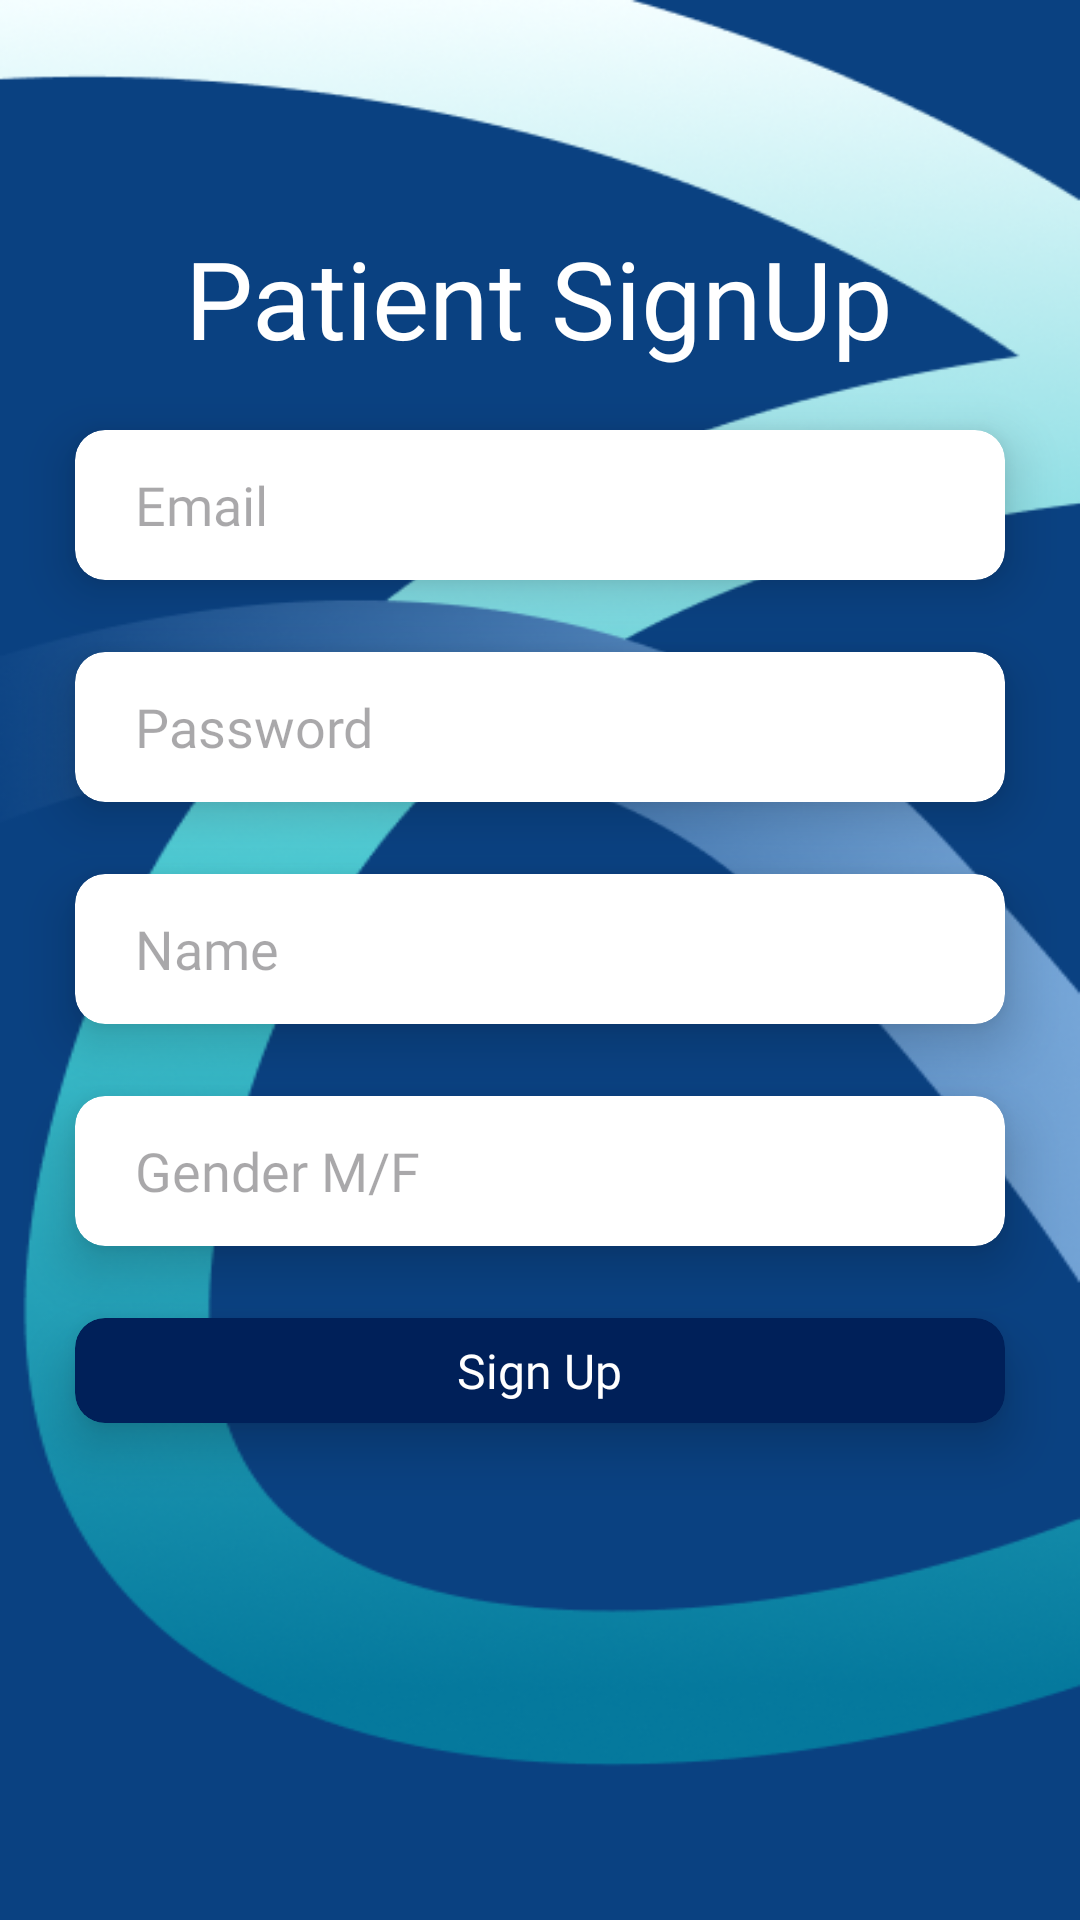

Here is an Android app screen rendered from its layout file. Give the layout XML and the strings, colors and styles it references.
<!-- AndroidManifest.xml: application theme Theme.DeepChemoCare -->
<!-- res/layout/activity_patient_sign_up.xml -->
<?xml version="1.0" encoding="utf-8"?>
<RelativeLayout xmlns:android="http://schemas.android.com/apk/res/android"
    xmlns:app="http://schemas.android.com/apk/res-auto"
    xmlns:tools="http://schemas.android.com/tools"
    android:id="@+id/main"
    android:layout_width="match_parent"
    android:layout_height="match_parent"
    android:background="@drawable/login_background"
    tools:context=".PatientSignUpActivity">


    <TextView
        android:id="@+id/textview1_dsignup"
        android:layout_width="wrap_content"
        android:layout_height="wrap_content"
        android:layout_alignParentTop="true"
        android:textColor="#FFFFFF"
        android:layout_centerHorizontal="true"
        android:layout_marginTop="75dp"
        android:fontFamily="@font/raleway_medium"
        android:text="Patient SignUp"
        android:textSize="36sp" />


    <androidx.cardview.widget.CardView
        android:layout_width="310dp"
        android:layout_height="50dp"
        android:layout_centerHorizontal="true"
        android:layout_below="@+id/textview1_dsignup"
        android:layout_marginTop="20dp"
        app:cardBackgroundColor="#FFFFFF"
        app:cardCornerRadius="10dp"
        app:cardElevation="10dp"
        android:id="@+id/email_cardview_doctor_login_page"
        android:layout_marginBottom="14dp"
        >

        <RelativeLayout
            android:layout_width="match_parent"
            android:layout_height="match_parent"
            >

            <EditText
                android:id="@+id/email_edittext_doctor_login_page"
                android:layout_width="match_parent"
                android:layout_height="match_parent"
                android:background="@android:color/transparent"
                android:fontFamily="@font/raleway_medium"
                android:hint="Email"
                android:paddingLeft="20dp" />
        </RelativeLayout>


    </androidx.cardview.widget.CardView>

    <androidx.cardview.widget.CardView
        android:layout_width="310dp"
        android:layout_height="50dp"
        android:layout_centerHorizontal="true"
        android:layout_below="@+id/email_cardview_doctor_login_page"
        android:layout_marginTop="10dp"
        app:cardBackgroundColor="#FFFFFF"
        app:cardCornerRadius="10dp"
        app:cardElevation="10dp"
        android:id="@+id/password_cardview_doctor_login_page"
        android:layout_marginBottom="14dp"
        >

        <RelativeLayout
            android:layout_width="match_parent"
            android:layout_height="match_parent"
            >

            <EditText
                android:id="@+id/password_edittext_doctor_login_page"
                android:layout_width="match_parent"
                android:layout_height="match_parent"
                android:background="@android:color/transparent"
                android:fontFamily="@font/raleway_medium"
                android:hint="Password"
                android:inputType="textPassword"
                android:paddingLeft="20dp" />
        </RelativeLayout>


    </androidx.cardview.widget.CardView>



    <androidx.cardview.widget.CardView
        android:layout_width="310dp"
        android:layout_height="50dp"
        android:layout_centerHorizontal="true"
        android:layout_below="@+id/password_cardview_doctor_login_page"
        android:layout_marginTop="10dp"
        app:cardBackgroundColor="#FFFFFF"
        app:cardCornerRadius="10dp"
        app:cardElevation="10dp"
        android:id="@+id/name_cardview_doctor_login_page"
        android:layout_marginBottom="14dp"
        >

        <RelativeLayout
            android:layout_width="match_parent"
            android:layout_height="match_parent"
            >

            <EditText
                android:id="@+id/name_edittext_doctor_login_page"
                android:layout_width="match_parent"
                android:layout_height="match_parent"
                android:background="@android:color/transparent"
                android:fontFamily="@font/raleway_medium"
                android:hint="Name"
                android:paddingLeft="20dp" />
        </RelativeLayout>


    </androidx.cardview.widget.CardView>


    <androidx.cardview.widget.CardView
        android:layout_width="310dp"
        android:layout_height="50dp"
        android:layout_centerHorizontal="true"
        android:layout_below="@+id/name_cardview_doctor_login_page"
        android:layout_marginTop="10dp"
        app:cardBackgroundColor="#FFFFFF"
        app:cardCornerRadius="10dp"
        app:cardElevation="10dp"
        android:id="@+id/gender_cardview_doctor_login_page"
        android:layout_marginBottom="14dp"
        >

        <RelativeLayout
            android:layout_width="match_parent"
            android:layout_height="match_parent"
            >

            <EditText
                android:id="@+id/gender_edittext_doctor_login_page"
                android:layout_width="match_parent"
                android:layout_height="match_parent"
                android:background="@android:color/transparent"
                android:fontFamily="@font/raleway_medium"
                android:hint="Gender M/F"
                android:inputType="textPassword"
                android:paddingLeft="20dp" />
        </RelativeLayout>


    </androidx.cardview.widget.CardView>


    <androidx.cardview.widget.CardView
        android:layout_width="310dp"
        android:layout_height="35dp"
        android:layout_centerHorizontal="true"
        android:layout_below="@+id/gender_cardview_doctor_login_page"
        android:layout_marginTop="10dp"
        app:cardBackgroundColor="#002059"
        app:cardCornerRadius="10dp"
        app:cardElevation="10dp"
        android:id="@+id/signup_cardview_doctor_login_page"
        android:layout_marginBottom="14dp"
        >

        <RelativeLayout
            android:layout_width="match_parent"
            android:layout_height="match_parent"
            >

            <TextView
                android:layout_width="wrap_content"
                android:layout_height="wrap_content"
                android:textColor="#FFFFFF"
                android:layout_centerInParent="true"
                android:fontFamily="@font/raleway_medium"
                android:text="Sign Up"
                android:textSize="16sp"/>



        </RelativeLayout>


    </androidx.cardview.widget.CardView>










</RelativeLayout>
<!-- resources referenced by this layout -->
<resources>
  <!-- drawable login_background: png bitmap (drawable, 111278 bytes) -->
  <style name="Theme.DeepChemoCare" parent="Base.Theme.DeepChemoCare" />
  <style name="Base.Theme.DeepChemoCare" parent="Theme.Material3.Light.NoActionBar">
          
          
      </style>
</resources>
